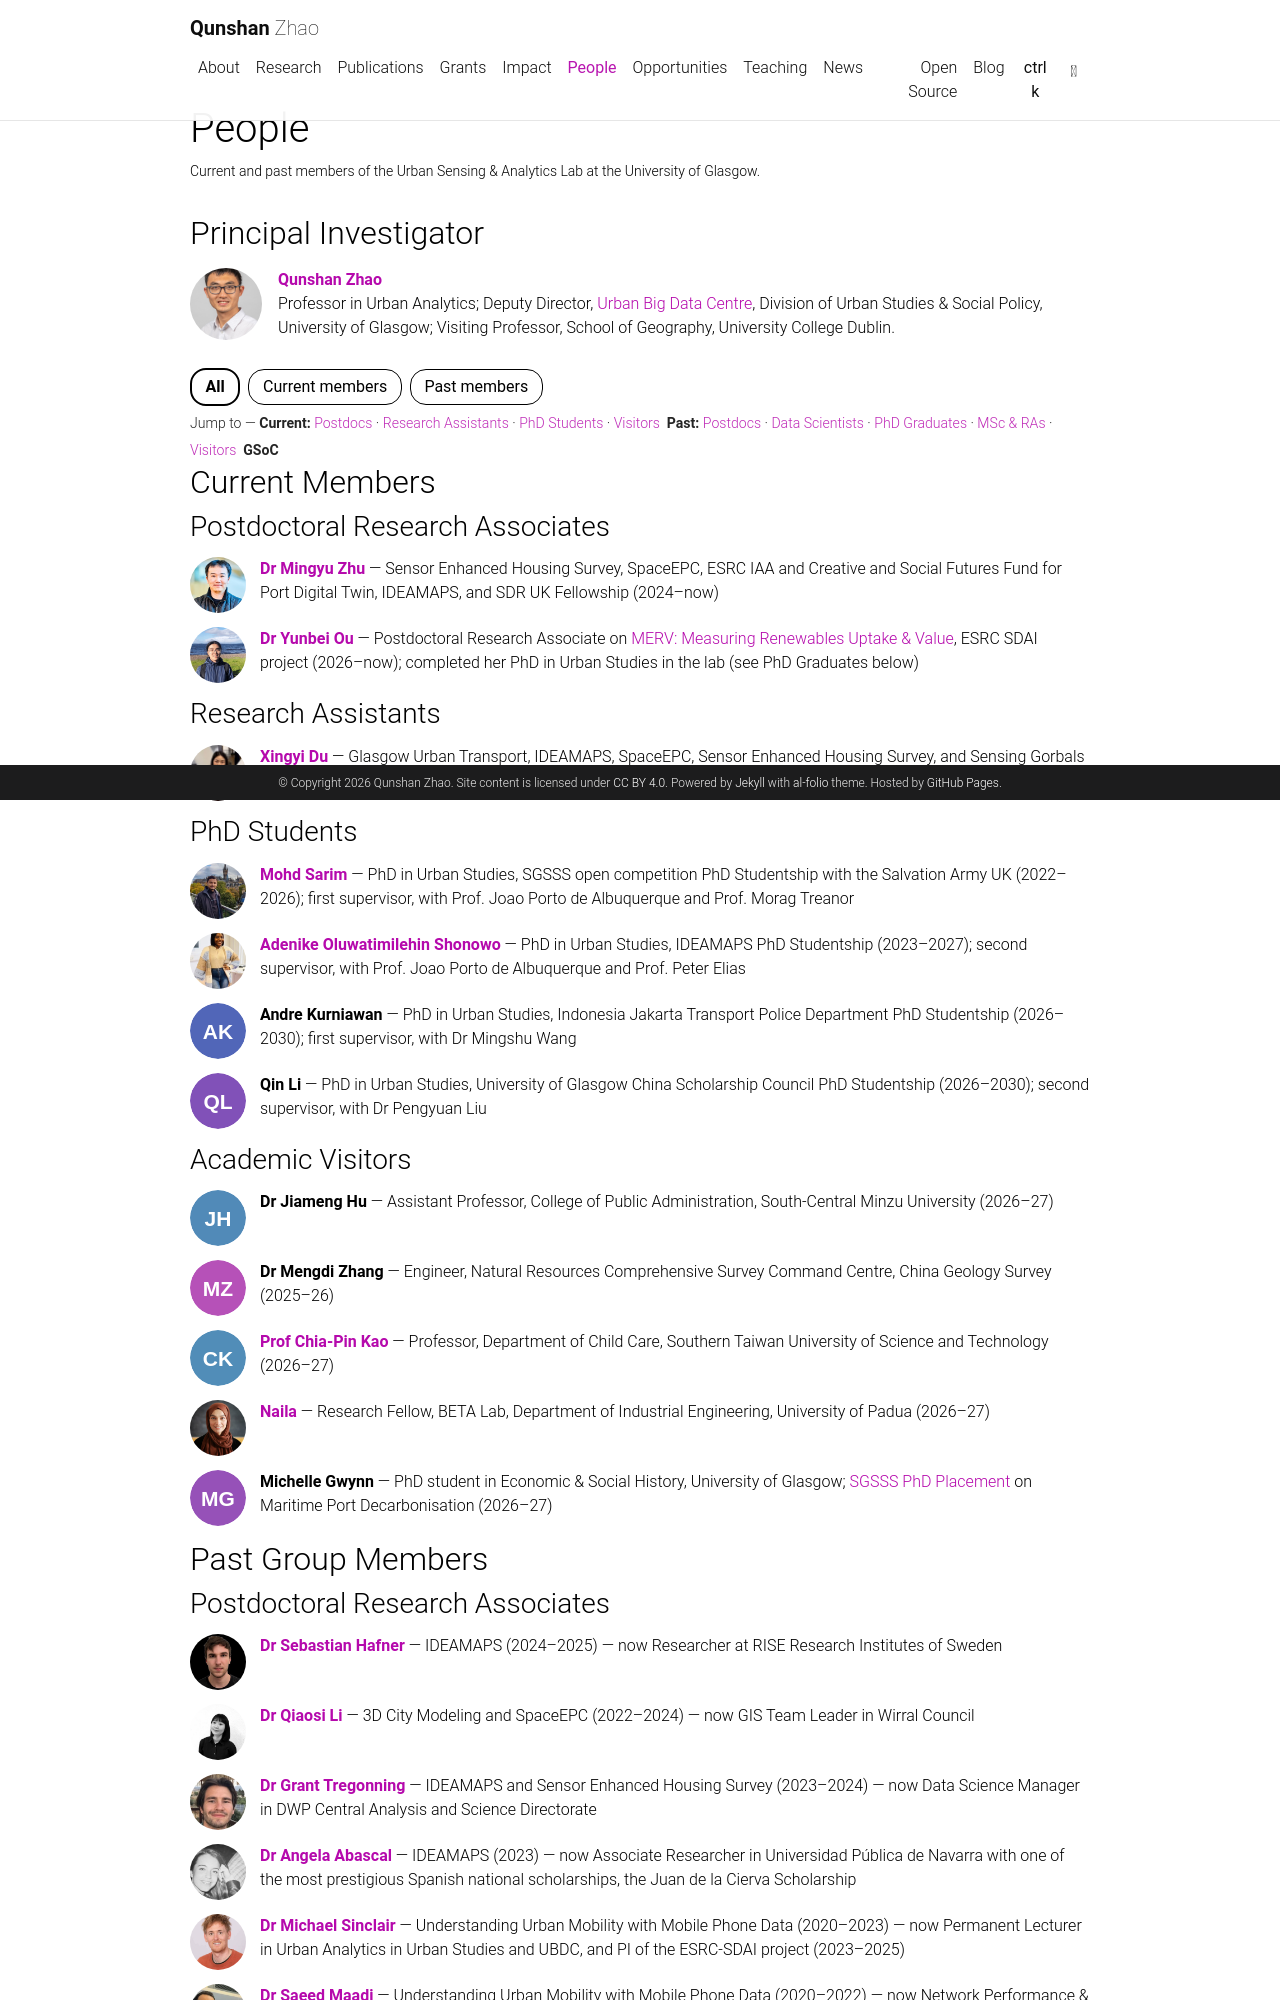

repository: qunshanzhao/qunshanzhao.github.io · page: people/index.html · generator: jekyll

---
layout: page
permalink: /people/
title: People
description: Current and past members of the Urban Sensing & Analytics Lab at the University of Glasgow.
nav: true
nav_order: 5
---

<!-- Roster data lives in _data/people.yml; avatars in assets/img/people/.
     To use a real photo for someone, drop it at assets/img/people/<slug>.jpg
     and add `photo: /assets/img/people/<slug>.jpg` to their entry. -->
